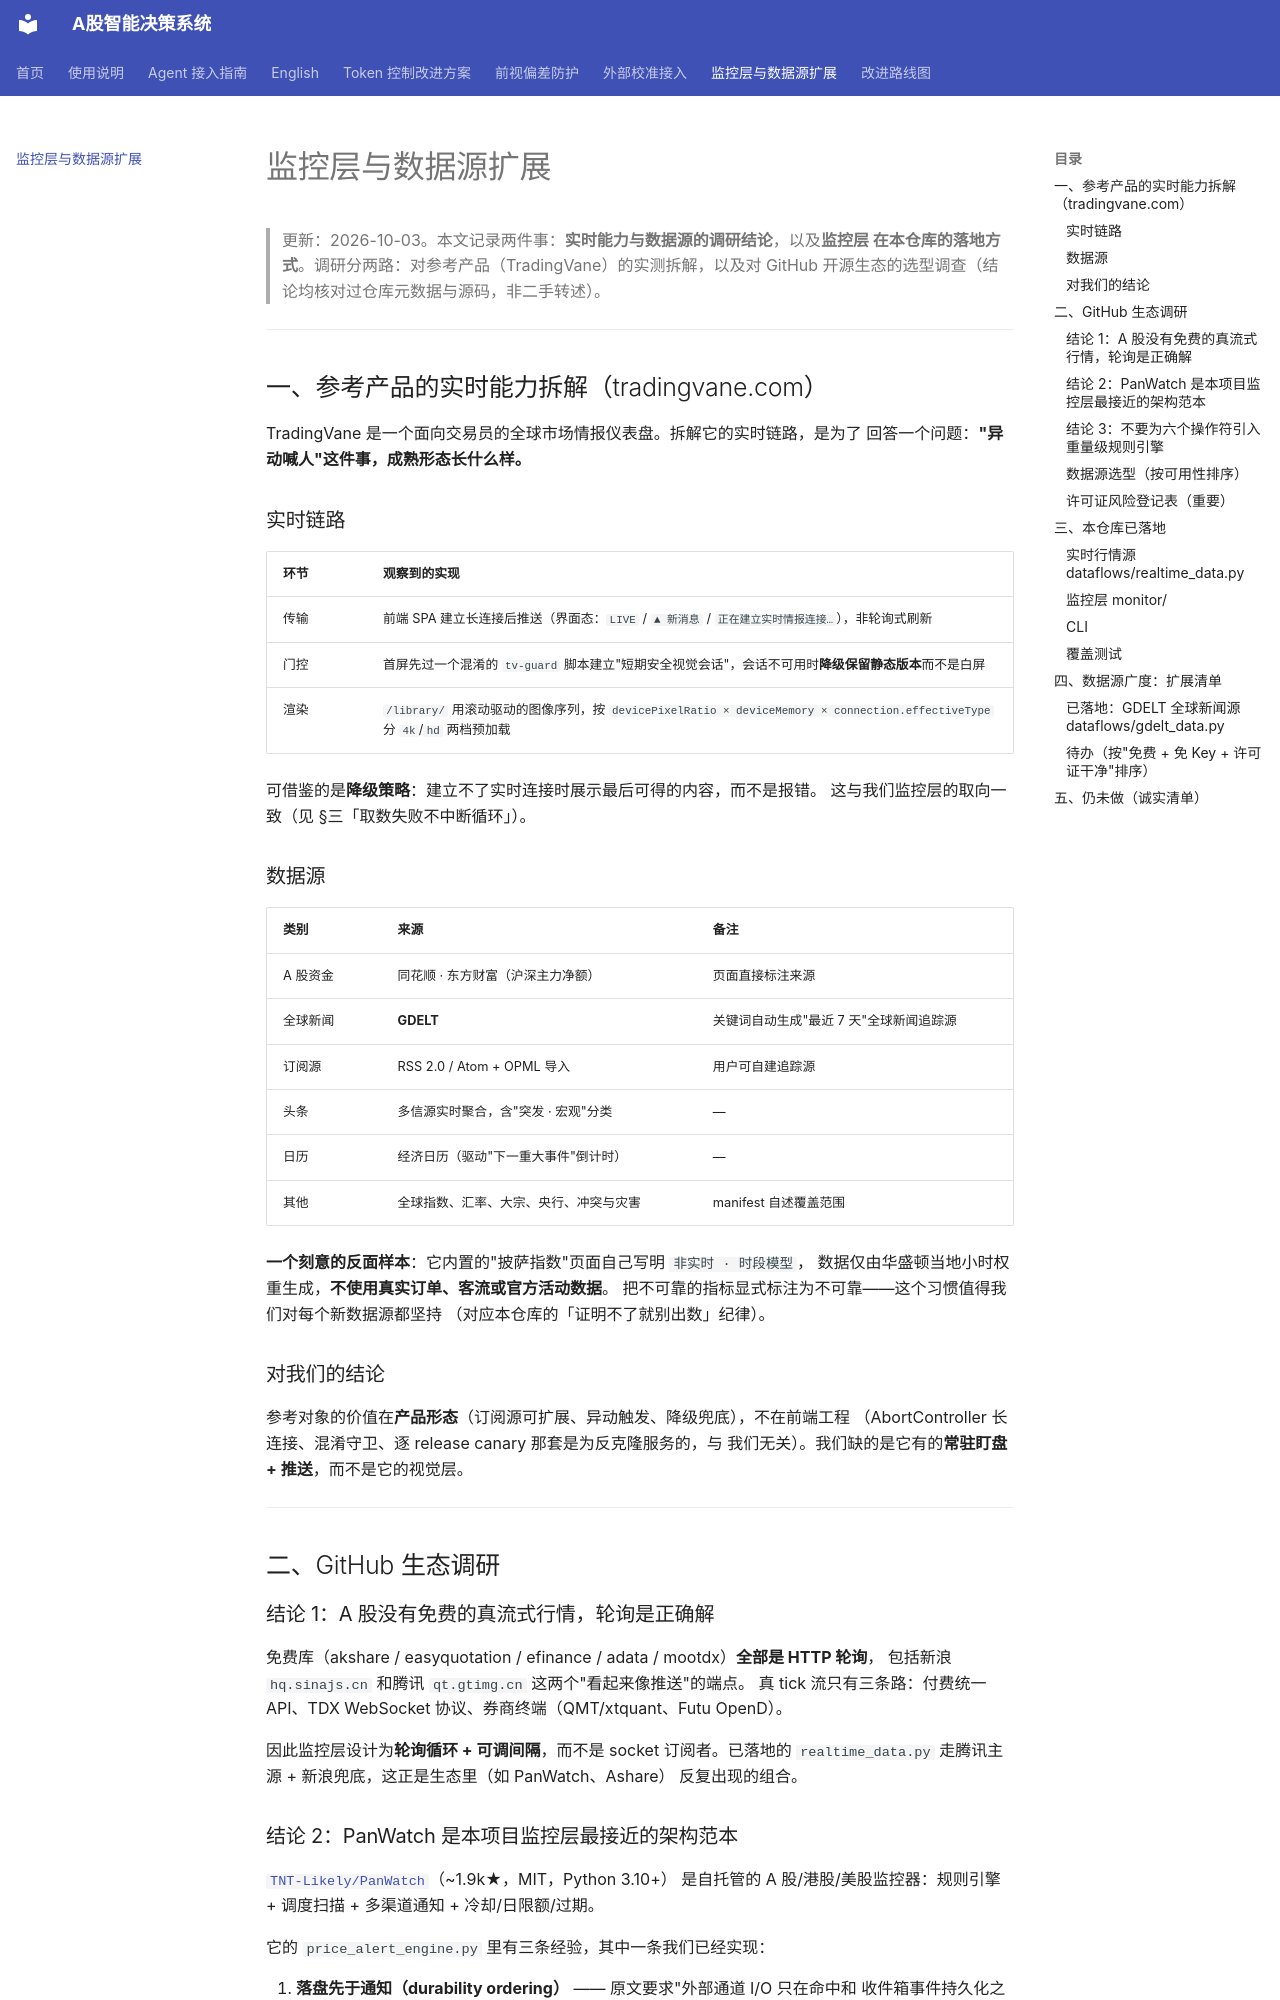

repository: 2033121/astock-trading-agents · page: 监控层与数据源扩展/index.html · generator: mkdocs

# 监控层与数据源扩展

> 更新：2026-10-03。本文记录两件事：**实时能力与数据源的调研结论**，以及**监控层
> 在本仓库的落地方式**。调研分两路：对参考产品（TradingVane）的实测拆解，以及对
> GitHub 开源生态的选型调查（结论均核对过仓库元数据与源码，非二手转述）。

---

## 一、参考产品的实时能力拆解（tradingvane.com）

TradingVane 是一个面向交易员的全球市场情报仪表盘。拆解它的实时链路，是为了
回答一个问题：**"异动喊人"这件事，成熟形态长什么样。**

### 实时链路

| 环节 | 观察到的实现 |
|------|-------------|
| 传输 | 前端 SPA 建立长连接后推送（界面态：`LIVE` / `▲ 新消息` / `正在建立实时情报连接…`），非轮询式刷新 |
| 门控 | 首屏先过一个混淆的 `tv-guard` 脚本建立"短期安全视觉会话"，会话不可用时**降级保留静态版本**而不是白屏 |
| 渲染 | `/library/` 用滚动驱动的图像序列，按 `devicePixelRatio × deviceMemory × connection.effectiveType` 分 `4k`/`hd` 两档预加载 |

可借鉴的是**降级策略**：建立不了实时连接时展示最后可得的内容，而不是报错。
这与我们监控层的取向一致（见 §三「取数失败不中断循环」）。

### 数据源

| 类别 | 来源 | 备注 |
|------|------|------|
| A 股资金 | 同花顺 · 东方财富（沪深主力净额） | 页面直接标注来源 |
| 全球新闻 | **GDELT** | 关键词自动生成"最近 7 天"全球新闻追踪源 |
| 订阅源 | RSS 2.0 / Atom + OPML 导入 | 用户可自建追踪源 |
| 头条 | 多信源实时聚合，含"突发 · 宏观"分类 | — |
| 日历 | 经济日历（驱动"下一重大事件"倒计时） | — |
| 其他 | 全球指数、汇率、大宗、央行、冲突与灾害 | manifest 自述覆盖范围 |

**一个刻意的反面样本**：它内置的"披萨指数"页面自己写明 `非实时 · 时段模型`，
数据仅由华盛顿当地小时权重生成，**不使用真实订单、客流或官方活动数据**。
把不可靠的指标显式标注为不可靠——这个习惯值得我们对每个新数据源都坚持
（对应本仓库的「证明不了就别出数」纪律）。

### 对我们的结论

参考对象的价值在**产品形态**（订阅源可扩展、异动触发、降级兜底），不在前端工程
（AbortController 长连接、混淆守卫、逐 release canary 那套是为反克隆服务的，与
我们无关）。我们缺的是它有的**常驻盯盘 + 推送**，而不是它的视觉层。

---

## 二、GitHub 生态调研

### 结论 1：A 股没有免费的真流式行情，轮询是正确解

免费库（akshare / easyquotation / efinance / adata / mootdx）**全部是 HTTP 轮询**，
包括新浪 `hq.sinajs.cn` 和腾讯 `qt.gtimg.cn` 这两个"看起来像推送"的端点。
真 tick 流只有三条路：付费统一 API、TDX WebSocket 协议、券商终端（QMT/xtquant、Futu OpenD）。

因此监控层设计为**轮询循环 + 可调间隔**，而不是 socket 订阅者。已落地的
`realtime_data.py` 走腾讯主源 + 新浪兜底，这正是生态里（如 PanWatch、Ashare）
反复出现的组合。
